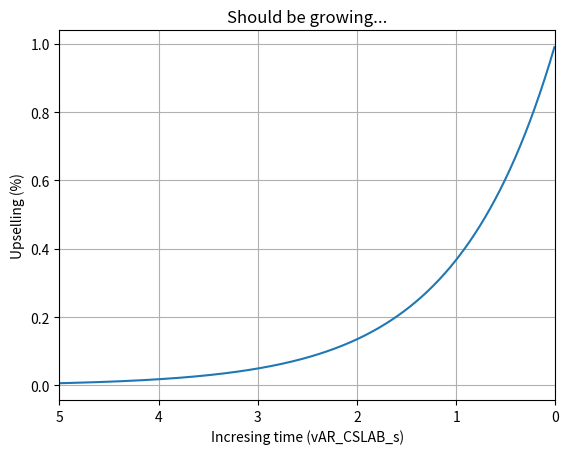

Here is the Python script that generated this plot:

# *********************************************************************************************************************
  
  # File Name 	:   CSLAB_CUSTOMER_UPSELLING_CHARACTERISTICS_PREDICTION_V1
  # Purpose 	:   A Program in Python For Predicting Customers Upselling Characteristics Usecase
  # Author	:   Deepsphere.ai
  # Reviewer 	:   Jothi Periasamy
  # Date 	:   10/26/2022
  # Version	:   1.0	
  
# ***********************************************************************************************************************

## Program Description : Program For Predicting Customers Upselling Characteristics Usecase in Python

## Python Development Environment & Runtime - Python, Anaconda

import matplotlib.pyplot as vAR_plt

import numpy as vAR_np

vAR_CSLAB_t = vAR_np.arange(0.01, 5.0, 0.01)

vAR_CSLAB_s = vAR_np.exp(-vAR_CSLAB_t)

vAR_plt.plot(vAR_CSLAB_t, vAR_CSLAB_s)

vAR_plt.xlim(5, 0)  

vAR_plt.xlabel('Incresing time (vAR_CSLAB_s)')

vAR_plt.ylabel('Upselling (%)')

vAR_plt.title('Should be growing...')

vAR_plt.grid(True)

vAR_plt.show()

# ****************************************************************************************************************************
#   Disclaimer.

# We are providing this code block strictly for learning and researching, this is not a production
# ready code. We have no liability on this particular code under any circumstances; users should use
# this code on their own risk. All software, hardware and othr products that are referenced in these 
# materials belong to the respective vendor who developed or who owns this product.

# ****************************************************************************************************************************
   